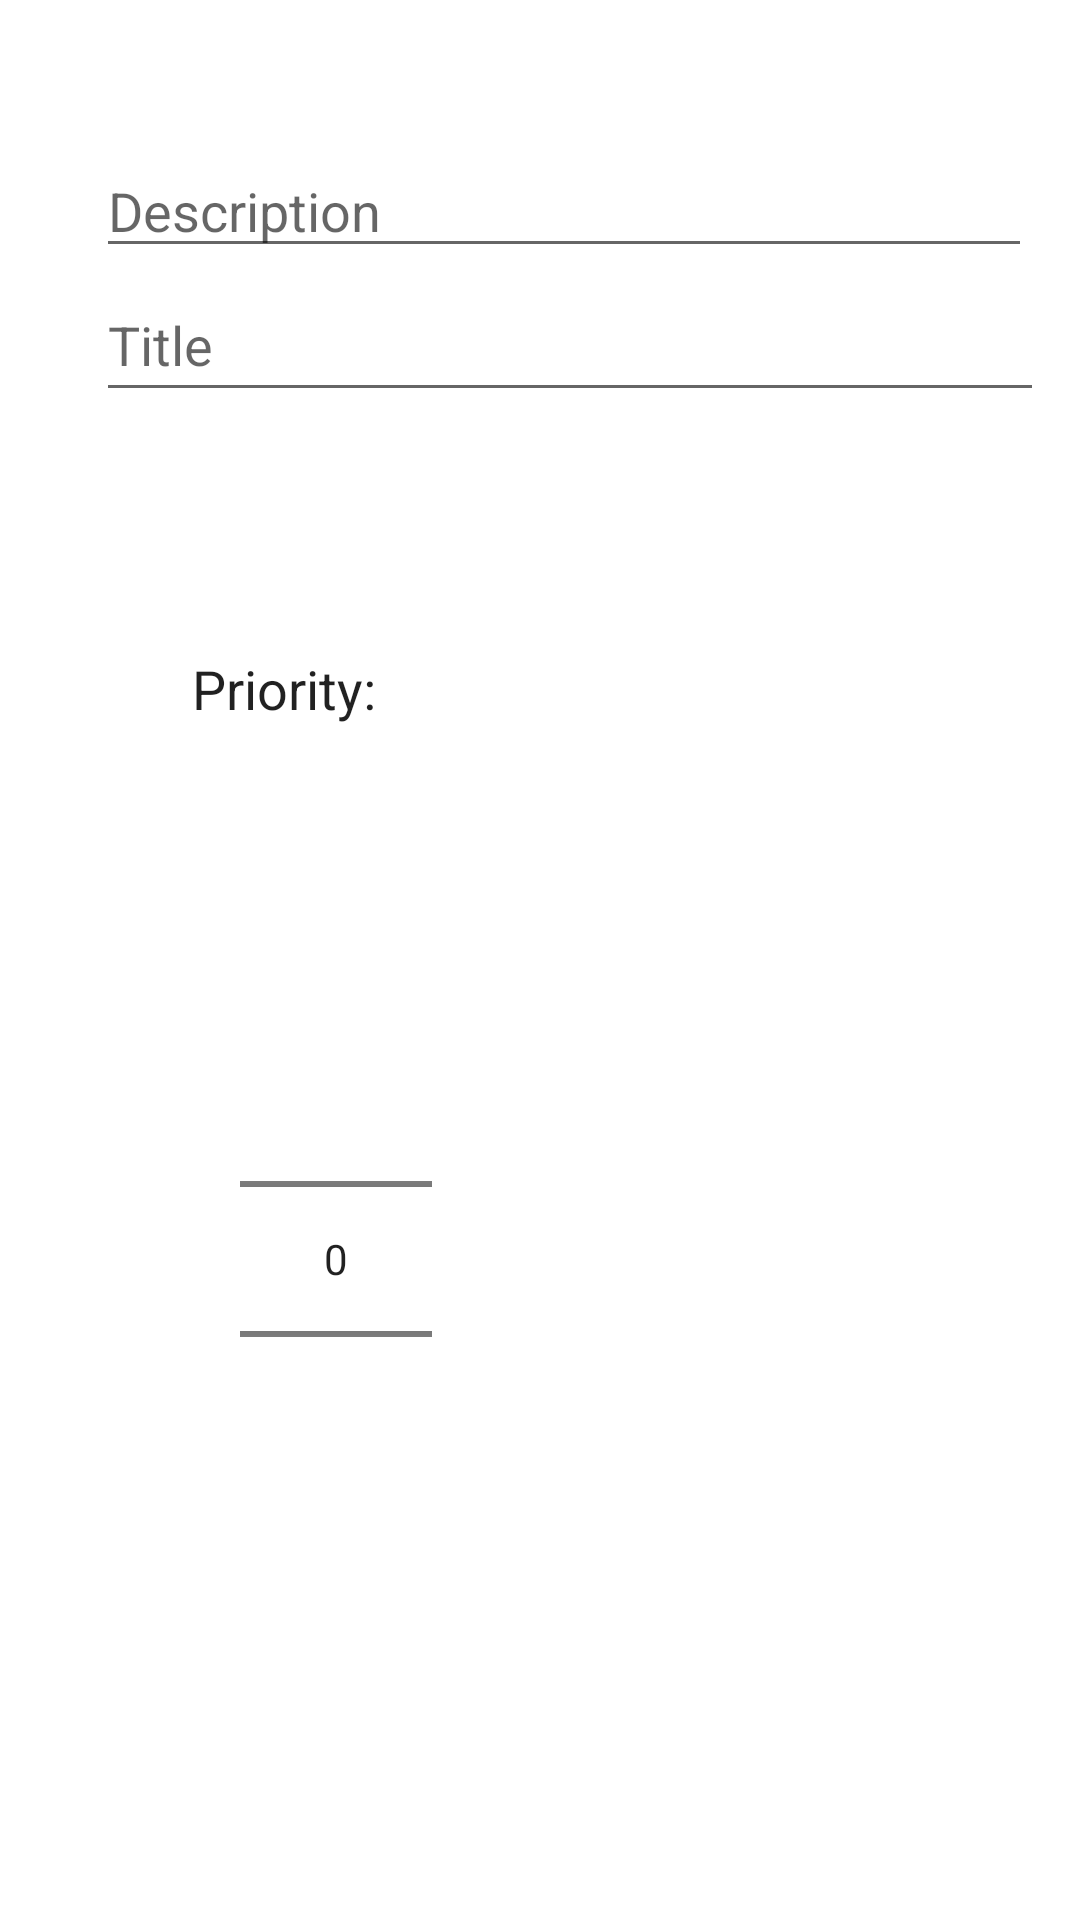

Produce the Android XML layout that renders to this screen, including the resource entries it uses.
<!-- AndroidManifest.xml: application theme Theme.FirebaseUInotes -->
<!-- res/layout/activity_new_note.xml -->
<?xml version="1.0" encoding="utf-8"?>
<androidx.constraintlayout.widget.ConstraintLayout xmlns:android="http://schemas.android.com/apk/res/android"
    xmlns:app="http://schemas.android.com/apk/res-auto"
    xmlns:tools="http://schemas.android.com/tools"
    android:layout_width="match_parent"
    android:layout_height="match_parent"
    tools:context=".NewNoteActivity"
    android:orientation="vertical"
    android:padding="16dp"
    >

    <EditText
        android:id="@+id/edit_text_description"
        android:layout_width="match_parent"
        android:layout_height="wrap_content"
        android:layout_marginStart="16dp"
        android:layout_marginTop="32dp"
        android:hint="Description"
        android:inputType="textMultiLine"
        app:layout_constraintStart_toStartOf="parent"
        app:layout_constraintTop_toTopOf="parent" />

    <EditText
        android:id="@+id/edit_text_title"
        android:layout_width="377dp"
        android:layout_height="48dp"
        android:layout_marginStart="16dp"
        android:hint="Title"
        android:inputType="text"
        app:layout_constraintStart_toStartOf="parent"
        app:layout_constraintTop_toBottomOf="@+id/edit_text_description" />

    <NumberPicker
        android:id="@+id/number_picker_priority"
        android:layout_width="wrap_content"
        android:layout_height="wrap_content"
        android:layout_marginStart="64dp"
        android:layout_marginTop="88dp"
        app:layout_constraintStart_toStartOf="parent"
        app:layout_constraintTop_toBottomOf="@+id/textView" />

    <TextView
        android:id="@+id/textView"
        android:layout_width="wrap_content"
        android:layout_height="wrap_content"
        android:layout_marginStart="48dp"
        android:layout_marginTop="80dp"
        android:text="Priority:"
        android:textAppearance="@android:style/TextAppearance.Medium"
        app:layout_constraintStart_toStartOf="parent"
        app:layout_constraintTop_toBottomOf="@+id/edit_text_title" />


</androidx.constraintlayout.widget.ConstraintLayout>
<!-- resources referenced by this layout -->
<resources>
  <style name="Theme.FirebaseUInotes" parent="Theme.MaterialComponents.DayNight.DarkActionBar">
          
          <item name="colorPrimary">@color/purple_500</item>
          <item name="colorPrimaryVariant">@color/purple_700</item>
          <item name="colorOnPrimary">@color/white</item>
          
          <item name="colorSecondary">@color/teal_200</item>
          <item name="colorSecondaryVariant">@color/teal_700</item>
          <item name="colorOnSecondary">@color/black</item>
          
          <item name="android:statusBarColor" tools:targetApi="l">?attr/colorPrimaryVariant</item>
          
      </style>
  <!-- not gathered from this repository: default colours our renderer supplied (Android Studio template values) -->
  <color name="purple_500">#FF6200EE</color>
  <color name="purple_700">#FF3700B3</color>
  <color name="teal_200">#FF03DAC5</color>
  <color name="teal_700">#FF018786</color>
  <color name="black">#FF000000</color>
  <color name="white">#FFFFFFFF</color>
</resources>
